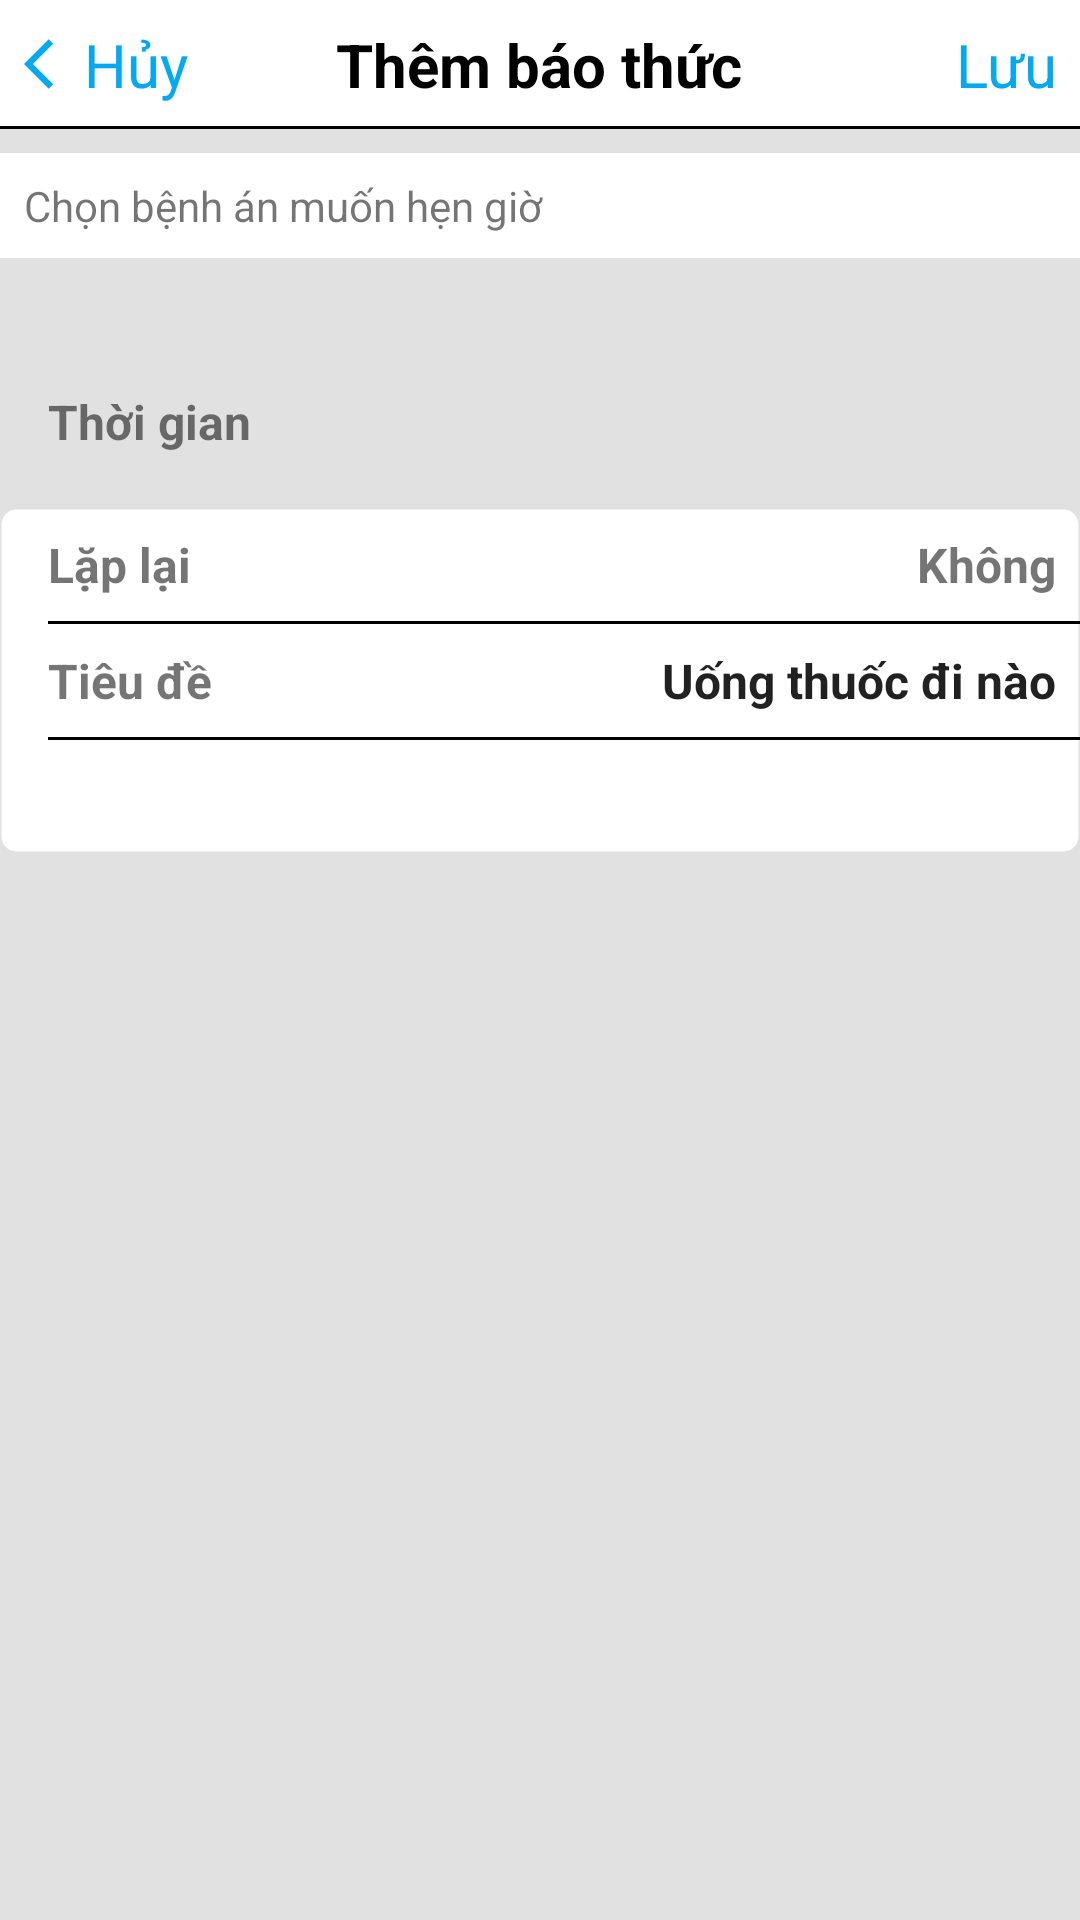

Produce the Android XML layout that renders to this screen, including the resource entries it uses.
<!-- AndroidManifest.xml: application theme Theme.HealthApp -->
<!-- res/layout/fragment_add_time_to_take_medicine.xml -->
<?xml version="1.0" encoding="utf-8"?>
<LinearLayout xmlns:android="http://schemas.android.com/apk/res/android"
    android:layout_width="match_parent"
    android:layout_height="match_parent"
    android:background="#E9DFDFDF"
    android:orientation="vertical">

    <LinearLayout
        android:layout_width="match_parent"
        android:layout_height="wrap_content"
        android:background="@drawable/border_bottom"
        android:padding="8dp"
        android:weightSum="10">

        <LinearLayout
            android:id="@+id/backFragment"
            android:layout_width="0dp"
            android:layout_height="wrap_content"
            android:layout_weight="2">

            <ImageView
                android:layout_width="wrap_content"
                android:layout_height="wrap_content"
                android:layout_gravity="center"
                android:src="@drawable/ic_baseline_arrow_back_ios_24" />

            <TextView
                android:layout_width="wrap_content"
                android:layout_height="wrap_content"
                android:text="Hủy"
                android:textColor="#03A9F4"
                android:textSize="20sp" />
        </LinearLayout>

        <TextView
            android:layout_width="0dp"
            android:layout_height="wrap_content"
            android:layout_weight="1" />

        <TextView
            android:layout_width="0dp"
            android:layout_height="wrap_content"
            android:layout_weight="4"
            android:gravity="center"
            android:text="Thêm báo thức"
            android:textColor="@color/black"
            android:textSize="20sp"
            android:textStyle="bold" />

        <TextView
            android:layout_width="0dp"
            android:layout_height="wrap_content"
            android:layout_weight="1" />

        <TextView
            android:id="@+id/btnSaveAlarm"
            android:layout_width="0dp"
            android:layout_height="wrap_content"
            android:layout_weight="2"
            android:gravity="right"
            android:text="Lưu"
            android:textColor="#03A9F4"
            android:textSize="20sp" />
    </LinearLayout>

    <LinearLayout
        android:id="@+id/chooseRecordMedical"
        android:layout_width="match_parent"
        android:layout_height="wrap_content"
        android:layout_marginTop="8dp"
        android:background="@color/white"
        android:padding="8dp">

        <TextView
            android:id="@+id/tvDetailMedicine"
            android:layout_width="match_parent"
            android:layout_height="wrap_content"
            android:text="Chọn bệnh án muốn hẹn giờ" />
    </LinearLayout>

    <LinearLayout
        android:layout_width="match_parent"
        android:layout_height="wrap_content">
        <TextView
            android:layout_width="match_parent"
            android:layout_height="wrap_content"/>
    </LinearLayout>

    <LinearLayout
        android:layout_width="match_parent"
        android:layout_height="wrap_content"
        android:padding="16dp">

        <TextView
            android:layout_width="0dp"
            android:layout_height="wrap_content"
            android:layout_weight="8"
            android:text="Thời gian"
            android:textSize="16sp"
            android:textStyle="bold" />

        <TextView
            android:id="@+id/getTimeNow"
            android:layout_width="wrap_content"
            android:layout_height="wrap_content"
            android:background="#C3C3C3"
            android:textSize="24sp"
            android:textStyle="bold" />
    </LinearLayout>

    <LinearLayout
        android:layout_width="match_parent"
        android:layout_height="wrap_content"
        android:layout_marginBottom="16dp"
        android:background="@drawable/border_radius"
        android:orientation="vertical">

        <LinearLayout
            android:layout_width="match_parent"
            android:layout_height="wrap_content"
            android:orientation="horizontal"
            android:padding="8dp"
            android:weightSum="10">

            <TextView
                android:layout_width="wrap_content"
                android:layout_height="wrap_content"
                android:layout_gravity="center"
                android:layout_weight="1"
                android:paddingLeft="8dp"
                android:text="Lặp lại"
                android:textSize="16sp"
                android:textStyle="bold" />

            <TextView
                android:layout_width="wrap_content"
                android:layout_height="wrap_content"
                android:layout_weight="9"
                android:gravity="right"
                android:paddingLeft="8dp"
                android:text="Không"
                android:textSize="16sp"
                android:textStyle="bold" />

            <ImageView
                android:layout_width="wrap_content"
                android:layout_height="wrap_content"
                android:layout_gravity="center"
                android:src="@drawable/ic_arrow_forward" />

        </LinearLayout>

        <View
            android:layout_width="match_parent"
            android:layout_height="1dp"
            android:layout_marginLeft="16dp"
            android:background="@color/black" />

        <LinearLayout
            android:layout_width="match_parent"
            android:layout_height="wrap_content"
            android:orientation="horizontal"
            android:padding="8dp"
            android:weightSum="10">

            <TextView
                android:layout_width="wrap_content"
                android:layout_height="wrap_content"
                android:layout_gravity="center"
                android:layout_weight="1"
                android:paddingLeft="8dp"
                android:text="Tiêu đề"
                android:textSize="16sp"
                android:textStyle="bold" />

            <EditText
                android:id="@+id/edtTitleAlarm"
                android:layout_width="wrap_content"
                android:layout_height="wrap_content"
                android:layout_weight="9"
                android:background="#00000000"
                android:gravity="right"
                android:paddingLeft="8dp"
                android:selectAllOnFocus="true"
                android:text="Uống thuốc đi nào"
                android:textSize="16sp"
                android:textStyle="bold" />

            <ImageView
                android:layout_width="wrap_content"
                android:layout_height="wrap_content"
                android:layout_gravity="center"
                android:src="@drawable/ic_arrow_forward" />

        </LinearLayout>


        <View
            android:layout_width="match_parent"
            android:layout_height="1dp"
            android:layout_marginLeft="16dp"
            android:background="@color/black" />

        <LinearLayout
            android:layout_width="match_parent"
            android:layout_height="wrap_content"
            android:orientation="horizontal"
            android:padding="8dp"
            android:weightSum="10">
            <TextView
                android:id="@+id/titleTest"
                android:layout_width="match_parent"
                android:layout_height="wrap_content"
                android:background="#00000000"
                android:gravity="right"
                android:selectAllOnFocus="true"
                android:textSize="16sp"
                android:textStyle="bold" />
        </LinearLayout>
    </LinearLayout>

    <LinearLayout
        android:layout_width="match_parent"
        android:layout_height="wrap_content">

        <TextView
            android:id="@+id/txt"
            android:layout_width="match_parent"
            android:layout_height="wrap_content" />
    </LinearLayout>

</LinearLayout>
<!-- resources referenced by this layout -->
<resources>
  <!-- drawable border_bottom (drawable) -->
  <?xml version="1.0" encoding="utf-8"?>
  <layer-list xmlns:android="http://schemas.android.com/apk/res/android" >
      <item>
          <shape
              android:shape="rectangle">
              <stroke android:width="1dp" android:color="#FF000000" />
              <solid android:color="#FFDDDDDD" />
  
          </shape>
      </item>
  
      <item android:bottom="1dp">
          <shape
              android:shape="rectangle">
              <stroke android:width="1dp" android:color="@color/white" />
              <solid android:color="@color/white" />
          </shape>
      </item>
  
  </layer-list>
  <!-- drawable border_radius (drawable) -->
  <?xml version="1.0" encoding="utf-8"?>
  <shape
      xmlns:android="http://schemas.android.com/apk/res/android"
      android:shape="rectangle">
  
      <corners android:radius="5dp" />
      <solid android:color="@android:color/white" />
      <stroke
          android:width="1dip"
          android:color="#00FFFFFF" />
  </shape>
  <!-- drawable ic_baseline_arrow_back_ios_24 (drawable) -->
  <vector android:autoMirrored="true" android:height="20dp"
      android:tint="#03A9F4" android:viewportHeight="24"
      android:viewportWidth="24" android:width="20dp" xmlns:android="http://schemas.android.com/apk/res/android">
      <path android:fillColor="@android:color/white" android:pathData="M11.67,3.87L9.9,2.1 0,12l9.9,9.9 1.77,-1.77L3.54,12z"/>
  </vector>
  <style name="Theme.HealthApp" parent="Theme.MaterialComponents.Light.DarkActionBar">
          
          <item name="colorPrimary">@color/purple_500</item>
          <item name="colorPrimaryVariant">@color/purple_700</item>
          <item name="colorOnPrimary">@color/white</item>
          
          <item name="colorSecondary">@color/teal_200</item>
          <item name="colorSecondaryVariant">@color/teal_700</item>
          <item name="colorOnSecondary">@color/black</item>
          
          <item name="android:statusBarColor" tools:targetApi="l">?attr/colorPrimaryVariant</item>
          
          <item name="bottomSheetStyle">@style/CustomBottomSheetDialog</item>
      </style>
  <style name="CustomBottomSheetDialog" parent="Theme.MaterialComponents.BottomSheetDialog">
          <item name="bottomSheetStyle">@style/CustomBottomSheet</item>
          <item name="android:backgroundTint">#000000</item>
      </style>
  <style name="CustomBottomSheet" parent="Widget.MaterialComponents.BottomSheet">
          <item name="shapeAppearanceOverlay">@style/CustomShapeAppearanceBottomSheetDialog</item>
          <item name="android:backgroundTint">#DFDFDF</item>
      </style>
  <style name="CustomShapeAppearanceBottomSheetDialog" parent="">
          <item name="height">50dp</item>
          <item name="cornerFamily">rounded</item>
          <item name="cornerSizeTopRight">16dp</item>
          <item name="cornerSizeTopLeft">16dp</item>
      </style>
  <!-- not gathered from this repository: default colours our renderer supplied (Android Studio template values) -->
  <color name="purple_500">#FF6200EE</color>
  <color name="purple_700">#FF3700B3</color>
  <color name="teal_200">#FF03DAC5</color>
  <color name="teal_700">#FF018786</color>
  <color name="black">#FF000000</color>
  <color name="white">#FFFFFFFF</color>
</resources>
